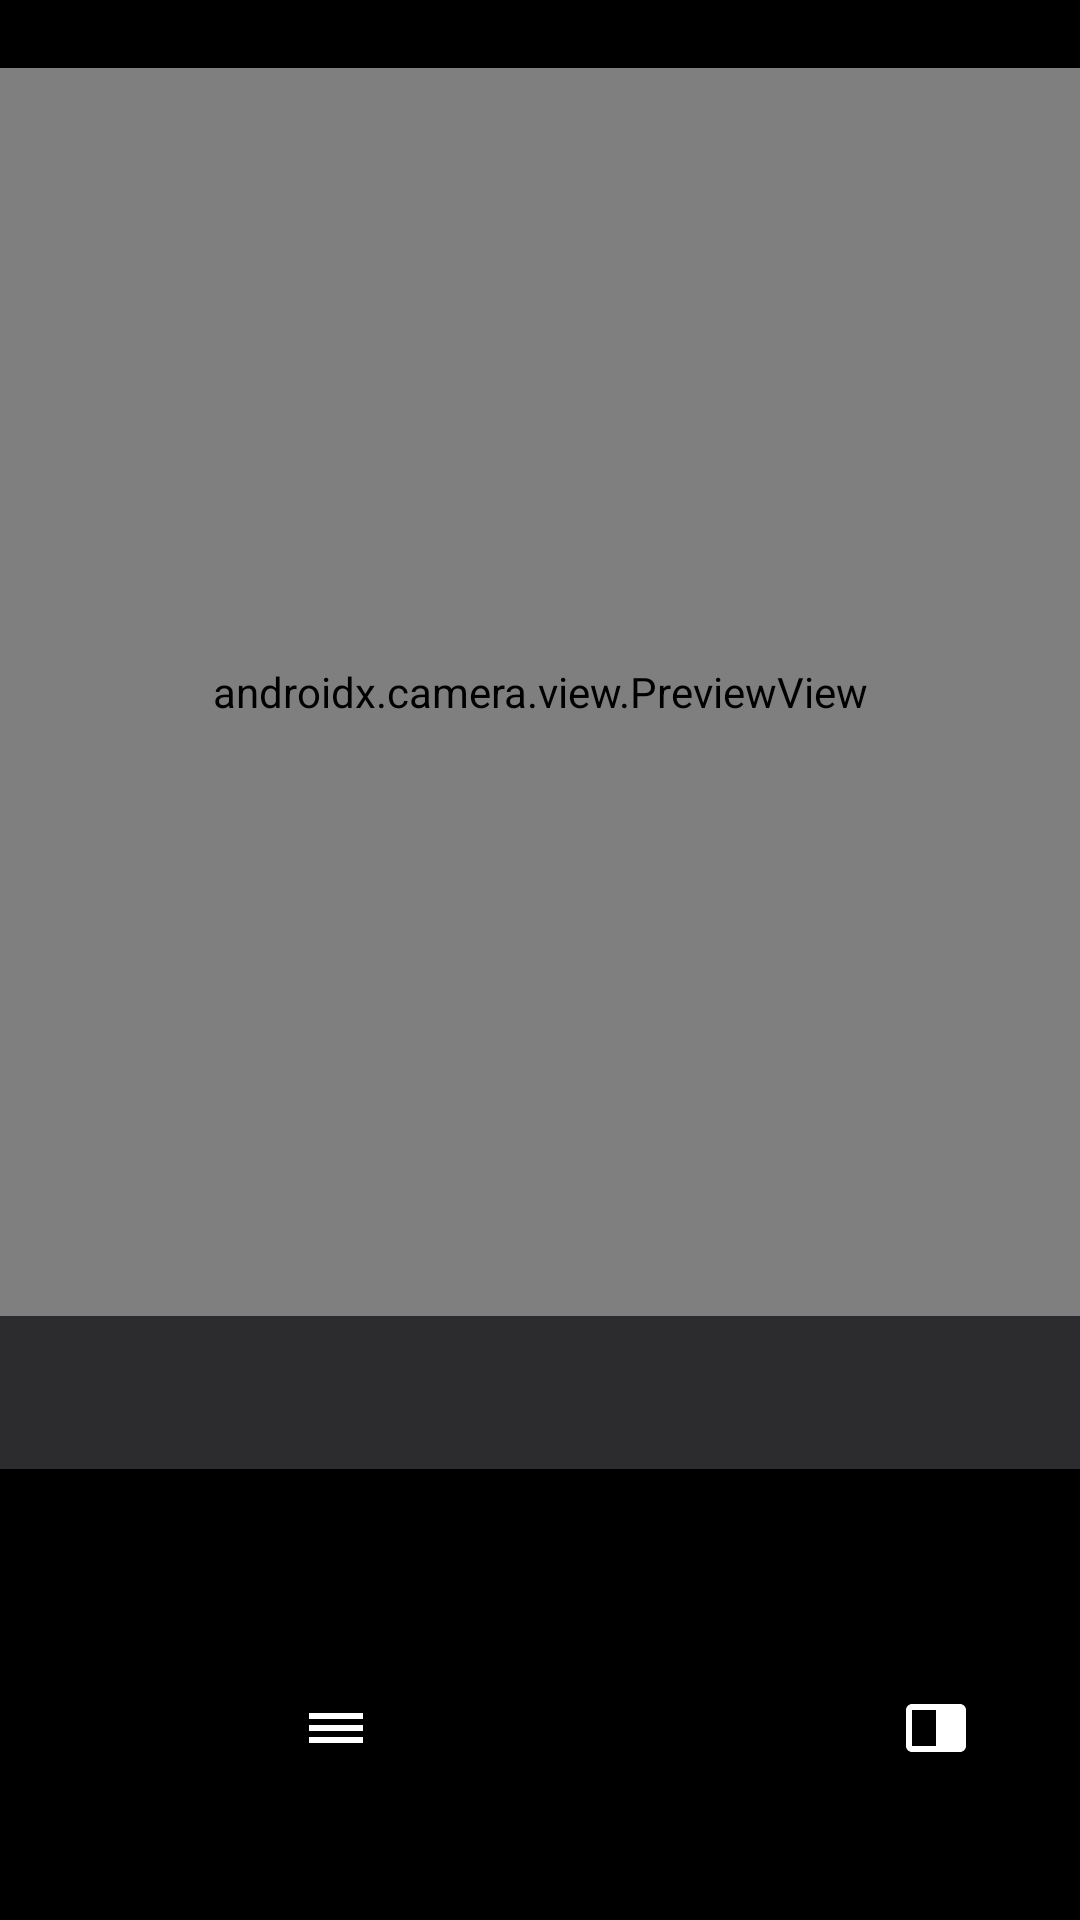

The Android layout XML behind this screen, and the referenced resources:
<!-- AndroidManifest.xml: application theme Theme.Acikgoz -->
<!-- res/layout/activity_ai_eye.xml -->
<?xml version="1.0" encoding="utf-8"?>
<androidx.constraintlayout.widget.ConstraintLayout xmlns:android="http://schemas.android.com/apk/res/android"
    xmlns:app="http://schemas.android.com/apk/res-auto"
    xmlns:tools="http://schemas.android.com/tools"
    android:layout_width="match_parent"
    android:layout_height="match_parent"
    android:background="@color/color_background_dark"
    tools:context=".AiEyeActivity">

    <androidx.camera.view.PreviewView
        android:id="@+id/preview_view"
        android:layout_width="0dp"
        android:layout_height="0dp"
        app:layout_constraintVertical_chainStyle="packed"
        app:layout_constraintHeight_percent="0.65"
        app:layout_constraintTop_toTopOf="parent"
        app:layout_constraintStart_toStartOf="parent"
        app:layout_constraintEnd_toEndOf="parent"
        app:layout_constraintBottom_toTopOf="@+id/tv_status_display" />

    <TextView
        android:id="@+id/tv_status_display"
        android:layout_width="0dp"
        android:layout_height="wrap_content"
        android:background="@color/color_background_gray"
        android:textColor="@color/color_text_light"
        android:textSize="@dimen/text_size_status"
        android:padding="@dimen/margin_default"
        android:textAlignment="center"
        tools:text="Yapay Zeka göz modu hazır. Etrafı tarıyorum..."
        app:layout_constraintTop_toBottomOf="@id/preview_view"
        app:layout_constraintBottom_toTopOf="@+id/guideline_btn_row"
        app:layout_constraintStart_toStartOf="parent"
        app:layout_constraintEnd_toEndOf="parent" />

    <androidx.constraintlayout.widget.Guideline
        android:id="@+id/guideline_btn_row"
        android:layout_width="wrap_content"
        android:layout_height="wrap_content"
        android:orientation="horizontal"
        app:layout_constraintGuide_percent="0.8" />

    <ImageButton
        android:id="@+id/btn_back_to_main"
        android:layout_width="@dimen/button_size_large"
        android:layout_height="@dimen/button_size_large"
        android:layout_marginStart="@dimen/margin_default"
        android:background="@drawable/bg_circle_button"
        android:backgroundTint="@color/color_navigation_primary"
        android:src="@drawable/ic_back"
        android:contentDescription="@string/cd_back_to_main"
        app:tint="@color/color_text_light"
        app:layout_constraintStart_toStartOf="parent"
        app:layout_constraintTop_toBottomOf="@id/guideline_btn_row"
        app:layout_constraintBottom_toBottomOf="parent" />

    <ImageButton
        android:id="@+id/btn_ocr"
        android:layout_width="@dimen/button_size_large"
        android:layout_height="@dimen/button_size_large"
        android:background="@drawable/bg_circle_button"
        android:backgroundTint="@color/color_accent"
        android:src="@drawable/ic_ocr"
        android:contentDescription="@string/cd_ai_mode_ocr"
        app:tint="@color/color_text_light"
        app:layout_constraintStart_toEndOf="@+id/btn_back_to_main"
        app:layout_constraintTop_toTopOf="@+id/btn_back_to_main"
        app:layout_constraintBottom_toBottomOf="@+id/btn_back_to_main"
        app:layout_constraintEnd_toStartOf="@+id/btn_tts_command"
        app:layout_constraintHorizontal_chainStyle="packed" />

    <ImageButton
        android:id="@+id/btn_tts_command"
        android:layout_width="@dimen/button_size_huge"
        android:layout_height="@dimen/button_size_huge"
        android:layout_marginStart="@dimen/margin_default"
        android:background="@drawable/bg_circle_button"
        android:backgroundTint="@color/color_accent_yellow"
        android:src="@drawable/ic_mic"
        android:contentDescription="@string/cd_start_voice_command"
        app:tint="@color/color_background_dark"
        app:layout_constraintStart_toEndOf="@+id/btn_ocr"
        app:layout_constraintTop_toTopOf="@+id/btn_back_to_main"
        app:layout_constraintBottom_toBottomOf="@+id/btn_back_to_main"
        app:layout_constraintEnd_toStartOf="@+id/btn_special" />

    <ImageButton
        android:id="@+id/btn_special"
        android:layout_width="@dimen/button_size_large"
        android:layout_height="@dimen/button_size_large"
        android:layout_marginEnd="@dimen/margin_default"
        android:background="@drawable/bg_circle_button"
        android:backgroundTint="@color/color_primary"
        android:src="@drawable/ic_money"
        android:contentDescription="@string/cd_ai_mode_special"
        app:tint="@color/color_text_light"
        app:layout_constraintEnd_toEndOf="parent"
        app:layout_constraintTop_toTopOf="@+id/btn_back_to_main"
        app:layout_constraintBottom_toBottomOf="@+id/btn_back_to_main" />

</androidx.constraintlayout.widget.ConstraintLayout>
<!-- resources referenced by this layout -->
<resources>
  <color name="color_accent">#E74C3C</color>
  <color name="color_accent_yellow">#FFD60A</color>
  <color name="color_background_dark">#000000</color>
  <color name="color_background_gray">#2C2C2E</color>
  <color name="color_navigation_primary">#FF6200EE</color>
  <color name="color_primary">#2C3E50</color>
  <color name="color_text_light">#FFFFFF</color>
  <dimen name="button_size_large">64dp</dimen>
  <dimen name="margin_default">16dp</dimen>
  <!-- drawable ic_mic (drawable) -->
  <vector xmlns:android="http://schemas.android.com/apk/res/android"
      xmlns:app="http://schemas.android.com/apk/res-auto"
      android:width="24dp"
      android:height="24dp"
      android:viewportWidth="24"
      android:viewportHeight="24">
  
      <path
          android:fillColor="@color/color_text_light"
          android:pathData="M12,14c1.66,0 3,-1.34 3,-3L15,5c0,-1.66 -1.34,-3 -3,-3S9,3.34 9,5v6c0,1.66 1.34,3 3,3zM17,11c0,2.76 -2.24,5 -5,5s-5,-2.24 -5,-5L5,11c0,3.53 2.61,6.43 6,6.92v3.08h2v-3.08c3.39,-0.49 6,-3.39 6,-6.92h-2z" />
  
  </vector>
  <!-- drawable ic_money (drawable) -->
  <vector xmlns:android="http://schemas.android.com/apk/res/android"
      android:width="24dp"
      android:height="24dp"
      android:viewportWidth="24"
      android:viewportHeight="24"
      android:tint="?attr/colorControlNormal">
  
      <path
          android:fillColor="@android:color/white"
          android:pathData="M20,4H4C2.9,4 2,4.9 2,6V18C2,19.1 2.9,20 4,20H20C21.1,20 22,19.1 22,18V6C22,4.9 21.1,4 20,4ZM12,18H4V6H12V18ZM14,6V18H20V6H14ZM16,10C17.1,10 18,10.9 18,12C18,13.1 17.1,14 16,14C14.9,14 14,13.1 14,12C14,10.9 14.9,10 16,10Z"
          />
  </vector>
  <!-- drawable ic_ocr (drawable) -->
  <vector xmlns:android="http://schemas.android.com/apk/res/android"
      android:width="24dp"
      android:height="24dp"
      android:viewportWidth="24"
      android:viewportHeight="24">
      <path
          android:fillColor="@android:color/white"
          android:pathData="M3,17v-2h18v2H3zM3,11h18v2H3v-2zM3,7h18v2H3V7z"/>
  </vector>
  <string name="cd_ai_mode_ocr">Metin okuma modunu etkinleştir. Kamera metinleri yüksek sesle okuyacaktır.</string>
  <string name="cd_ai_mode_special">Özel Tanıma. Para birimini ve rengi tanır.</string>
  <string name="cd_back_to_main">Ana menüye geri dön.</string>
  <string name="cd_start_voice_command">Sesli komut başlatmak için dokunun</string>
  <style name="Theme.Acikgoz" parent="Base.Theme.Acikgoz" />
  <style name="Base.Theme.Acikgoz" parent="Theme.Material3.DayNight.NoActionBar">
          
          
      </style>
</resources>
